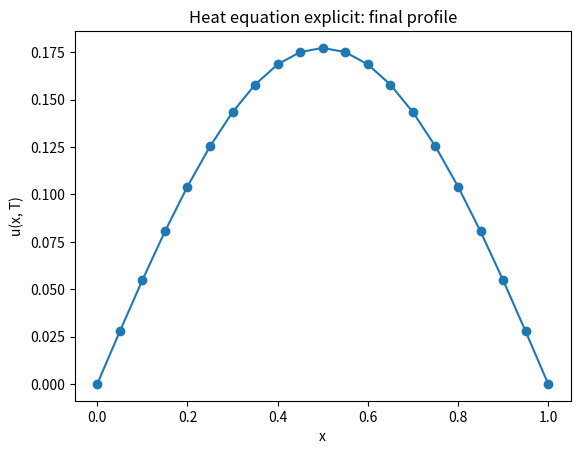
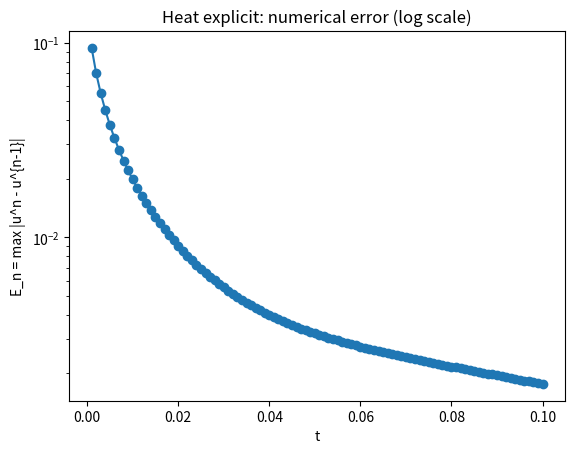

Source code (Python) for these figures, in order:
"""
1D Heat equation – explicit scheme (FTCS).

PDE:
    u_t = alpha * u_xx,   x in [0, L], t in [0, T]

Discretization:
    x_i = i * dx,   i = 0..Nx
    t_n = n * dt,   n = 0..Nt
    r   = alpha * dt / dx^2

Explicit update (FTCS):
    u_i^{n+1} = u_i^n + r * (u_{i+1}^n - 2 u_i^n + u_{i-1}^n)

Boundary conditions:
    u(0, t)   = u_left(t)
    u(L, t)   = u_right(t)

Initial condition:
    u(x, 0) = u_init(x)

What this script does:
- Evolves the solution using FTCS.
- Stability note (in comments only): typically r <= 1/2.
- Tracks a numerical error measure per time step:
      E_n = max_i |u_i^n - u_i^{n-1}|   (n >= 1)
- Writes:
    'heat_explicit_solution.dat' :
        n, t_n, i, x_i, u_i^n
    'heat_explicit_convergence.dat' :
        n, t_n, E_n
- Optionally plots snapshots and error with matplotlib.

How to use in the exam:
- Step 1: Edit USER PARAMETERS:
    * L, T, Nx, Nt, alpha.
- Step 2: Edit u_init, u_left, u_right for the specific problem.
- Step 3: Run:
        python3 heat1d_explicit.py
- Step 4: gnuplot examples:
        # See solution at final time:
        plot 'heat_explicit_solution.dat' using 4:5 every :::(Nt* (Nx+1)):: with linespoints
        # Convergence over time (skip n=0):
        plot 'heat_explicit_convergence.dat' using 2:3 every ::1 with linespoints title 'E_n'
"""

import math

try:
    import matplotlib.pyplot as plt
    HAVE_MPL = True
except ImportError:
    HAVE_MPL = False

# ========== USER PARAMETERS: CHANGE THESE IN THE EXAM ==========
L = 1.0          # spatial domain [0, L]
T = 0.1          # final time
Nx = 20          # number of spatial intervals
Nt = 100         # number of time steps
alpha = 1.0      # diffusion coefficient

output_sol = "heat_explicit_solution.dat"
output_conv = "heat_explicit_convergence.dat"
# ===============================================================


def u_init(x):
    """Initial condition u(x, 0). Edit for the exam."""
    # Example: Gaussian-like bump
    return math.exp(-50.0 * (x - 0.5) * (x - 0.5))


def u_left(t):
    """Boundary condition at x=0: u(0, t). Edit if needed."""
    return 0.0


def u_right(t):
    """Boundary condition at x=L: u(L, t). Edit if needed."""
    return 0.0


def main():
    dx = L / float(Nx)
    dt = T / float(Nt)
    r = alpha * dt / (dx * dx)

    print(f"Explicit heat scheme: r = {r:.3e} (stability guideline: r <= 0.5)")

    # Spatial grid
    x = [i * dx for i in range(Nx + 1)]

    # Initialize u(x, 0)
    u_old = [u_init(xi) for xi in x]
    u_new = [0.0 for _ in range(Nx + 1)]

    # Apply BC at t=0 (if needed)
    u_old[0] = u_left(0.0)
    u_old[Nx] = u_right(0.0)

    # For storing convergence info
    E_list = []
    t_list = []

    with open(output_sol, "w") as f_sol:
        f_sol.write("# Heat equation explicit solution (FTCS)\n")
        f_sol.write("# col1: n (time index)\n")
        f_sol.write("# col2: t_n\n")
        f_sol.write("# col3: i (space index)\n")
        f_sol.write("# col4: x_i\n")
        f_sol.write("# col5: u_i^n\n")

        # Write initial time slice n=0
        t = 0.0
        for i in range(Nx + 1):
            f_sol.write(f"0 {t} {i} {x[i]} {u_old[i]}\n")

        # Error at n=0 is defined as 0
        E_list.append(0.0)
        t_list.append(t)

        # Time stepping
        for n in range(1, Nt + 1):
            t = n * dt

            # Boundary conditions at time t
            u_new[0] = u_left(t)
            u_new[Nx] = u_right(t)

            # Interior update
            max_diff = 0.0
            for i in range(1, Nx):
                u_new[i] = u_old[i] + r * (u_old[i + 1] - 2.0 * u_old[i] + u_old[i - 1])
                diff = abs(u_new[i] - u_old[i])
                if diff > max_diff:
                    max_diff = diff

            # Write snapshot at time t
            for i in range(Nx + 1):
                f_sol.write(f"{n} {t} {i} {x[i]} {u_new[i]}\n")

            # Record numerical "error" E_n = max_i |u_i^n - u_i^{n-1}|
            E_list.append(max_diff)
            t_list.append(t)

            # Prepare for next step
            u_old, u_new = u_new, u_old

    # Convergence file
    with open(output_conv, "w") as f_conv:
        f_conv.write("# Heat equation FTCS convergence\n")
        f_conv.write("# col1: n (time index)\n")
        f_conv.write("# col2: t_n\n")
        f_conv.write("# col3: E_n = max_i |u_i^n - u_i^{n-1}|\n")
        for n, (tn, En) in enumerate(zip(t_list, E_list)):
            f_conv.write(f"{n} {tn} {En}\n")

    print("Explicit heat solution written to:", output_sol)
    print("Convergence history written to:", output_conv)
    print("Example gnuplot commands:")
    print("  plot 'heat_explicit_convergence.dat' using 2:3 every ::1 with linespoints title 'E_n'")

    if HAVE_MPL:
        # Plot final-time profile
        import matplotlib.pyplot as plt
        u_final = []
        with open(output_sol, "r") as f:
            # last (Nx+1) lines correspond to n=Nt
            lines = f.readlines()
            last_lines = lines[-(Nx + 1):]
            for line in last_lines:
                if line.startswith("#"):
                    continue
                parts = line.split()
                u_final.append(float(parts[4]))
        plt.figure()
        plt.plot(x, u_final, marker='o')
        plt.xlabel("x")
        plt.ylabel("u(x, T)")
        plt.title("Heat equation explicit: final profile")

        # Error vs time (skip n=0)
        eps = 1e-16
        E_no_zero = [E if E > 0.0 else eps for E in E_list]
        plt.figure()
        plt.semilogy(t_list[1:], E_no_zero[1:], marker='o')
        plt.xlabel("t")
        plt.ylabel("E_n = max |u^n - u^{n-1}|")
        plt.title("Heat explicit: numerical error (log scale)")
        plt.show()


if __name__ == "__main__":
    main()
